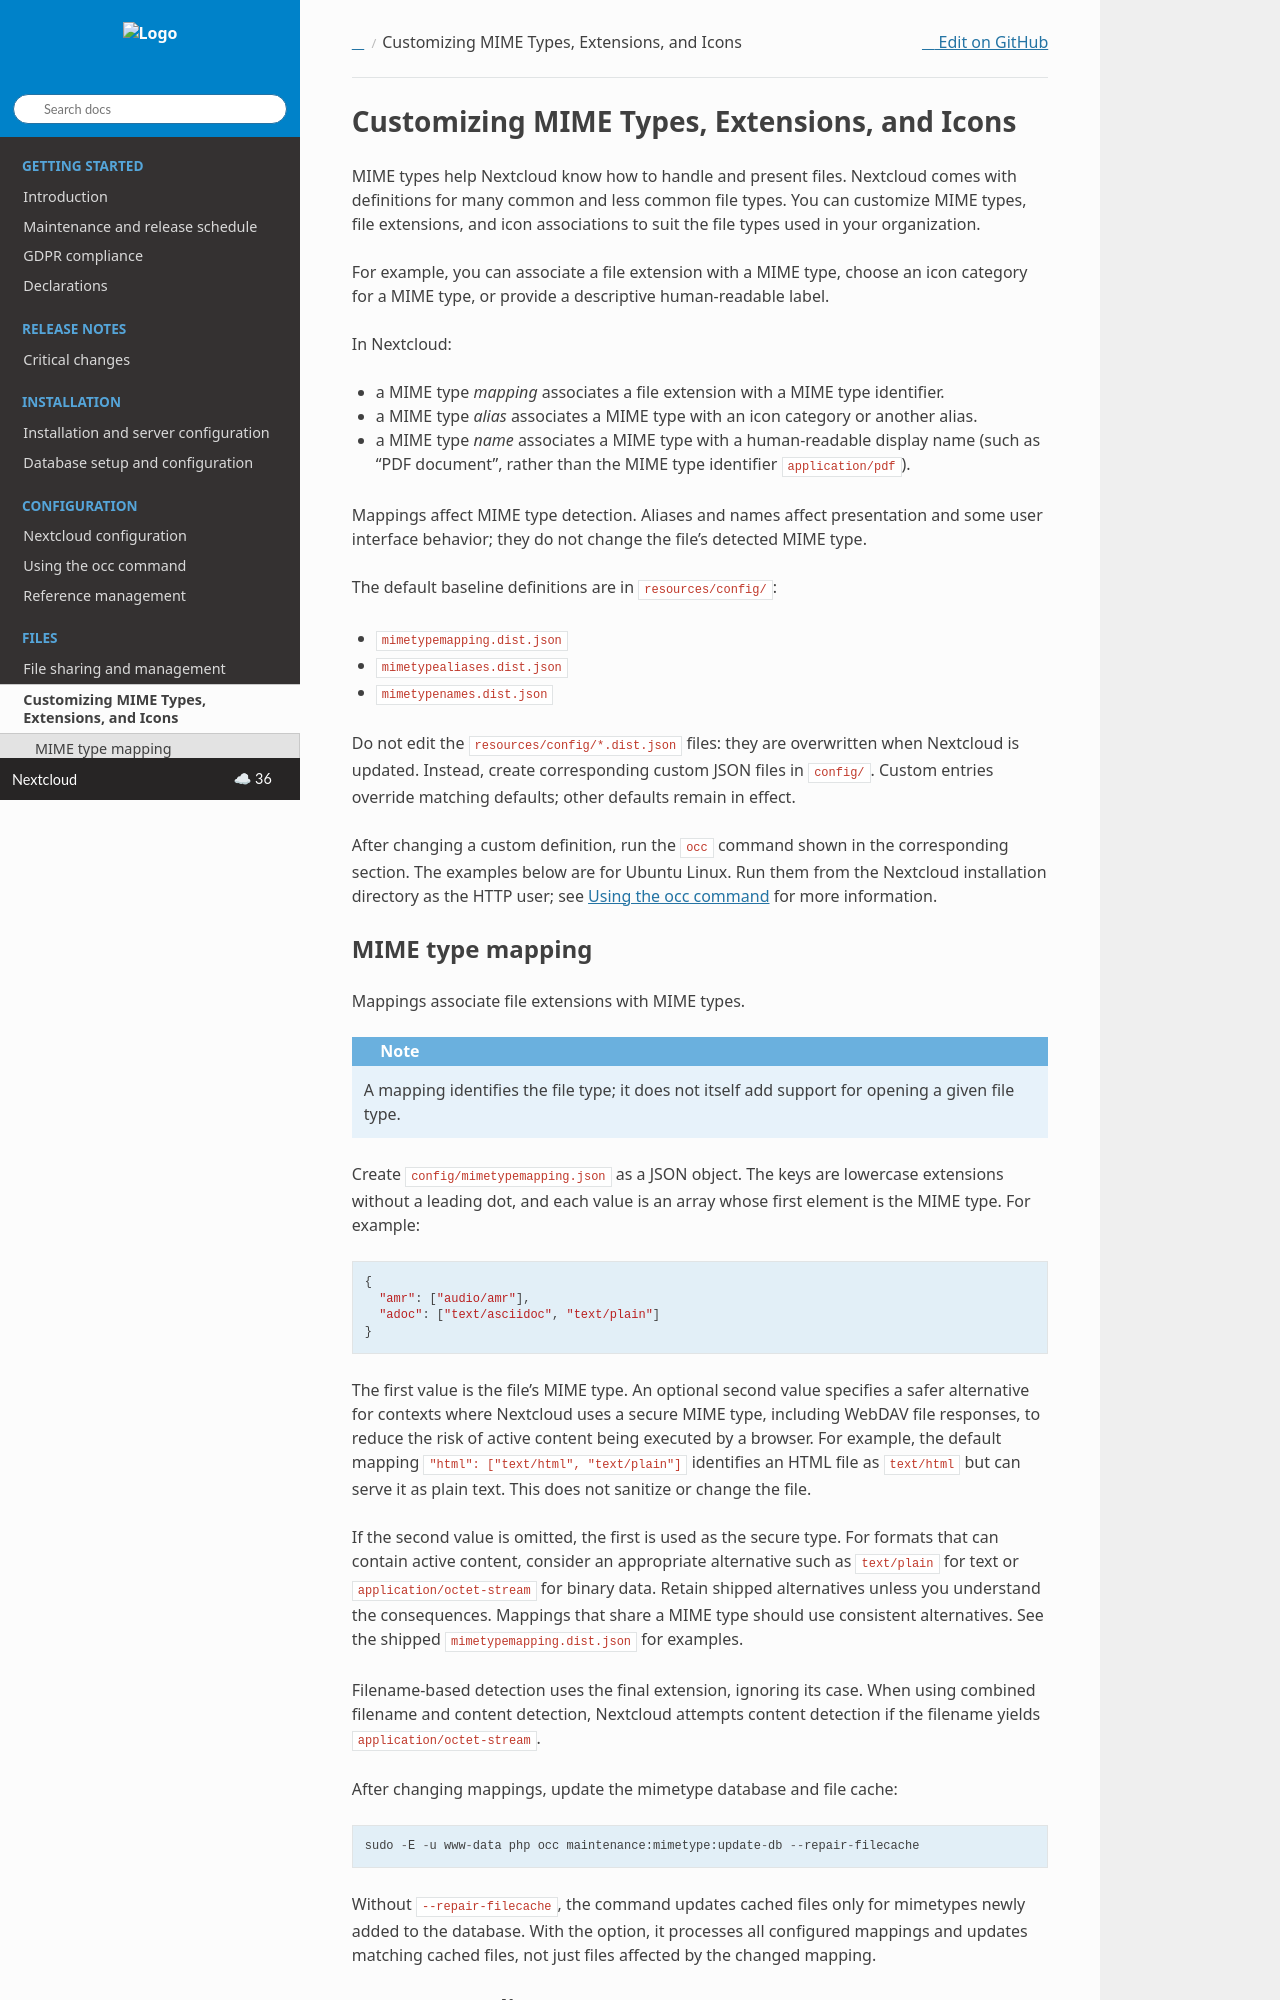

repository: nextcloud/documentation · page: server/latest/admin_manual/configuration_mimetypes/index.html · generator: sphinx

=============================================
Customizing MIME Types, Extensions, and Icons
=============================================

MIME types help Nextcloud know how to handle and present files. Nextcloud comes
with definitions for many common and less common file types. You can customize
MIME types, file extensions, and icon associations to suit the file types used
in your organization.

For example, you can associate a file extension with a MIME type, choose an
icon category for a MIME type, or provide a descriptive human-readable label.

In Nextcloud:

- a MIME type *mapping* associates a file extension with a MIME type identifier.
- a MIME type *alias* associates a MIME type with an icon category or another alias.
- a MIME type *name* associates a MIME type with a human-readable display name
  (such as "PDF document", rather than the MIME type identifier ``application/pdf``).

Mappings affect MIME type detection. Aliases and names affect presentation and
some user interface behavior; they do not change the file's detected MIME type.

The default baseline definitions are in ``resources/config/``:

- ``mimetypemapping.dist.json``
- ``mimetypealiases.dist.json``
- ``mimetypenames.dist.json``

Do not edit the ``resources/config/*.dist.json`` files: they are overwritten
when Nextcloud is updated. Instead, create corresponding custom JSON files in
``config/``. Custom entries override matching defaults; other defaults remain
in effect.

After changing a custom definition, run the ``occ`` command shown in the
corresponding section. The examples below are for Ubuntu Linux. Run them from
the Nextcloud installation directory as the HTTP user; see
:doc:`../occ_command` for more information.
